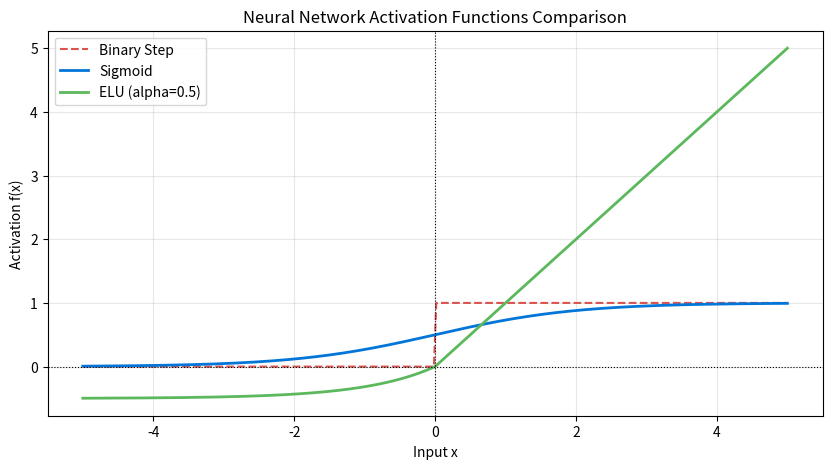

Recreate this plot in Python.
import math


def is_number(n: str) -> bool:
    """Returns True if string n can be parsed as a float, False otherwise."""
    try:
        float(n)
        return True
    except ValueError:
        return False


def binary_step(x: float) -> float:
    """Computes the binary step function."""
    return 1.0 if x >= 0.0 else 0.0


def sigmoid(x: float) -> float:
    """Computes the sigmoid function using math.e."""
    return 1.0 / (1.0 + (math.e ** (-x)))


def elu(x: float, alpha: float = 0.01) -> float:
    """Computes the Exponential Linear Unit (ELU) with parameter alpha."""
    if x >= 0.0:
        return float(x)
    return float(alpha * ((math.e**x) - 1.0))

def evaluate_activation(x_str: str, function_name: str) -> None:
    """Parses inputs, validates values, evaluates the requested activation, and displays results."""
    if not is_number(x_str):
        print("x must be a number")
        return

    name = function_name.strip().lower()
    valid_functions = {"binary", "sigmoid", "elu"}
    if name not in valid_functions:
        print(f"{function_name} is not supported")
        return

    x = float(x_str)
    if name == "binary":
        result = binary_step(x)
    elif name == "sigmoid":
        result = sigmoid(x)
    elif name == "elu":
        result = elu(x, alpha=0.01)

    print(f"{name}: f({x})={result}")

print("=== Valid Executions ===")
evaluate_activation("3", "binary")
evaluate_activation("-2", "binary")
evaluate_activation("0", "sigmoid")
evaluate_activation("1.5", "elu")
evaluate_activation("-1.5", "elu")

print("\n=== Invalid Value Case ===")
evaluate_activation("abc", "sigmoid")

print("\n=== Unsupported Function Case ===")
evaluate_activation("2.0", "relu")
evaluate_activation("1.0", "tanh")

import matplotlib.pyplot as plt
import numpy as np

xs = np.linspace(-5.0, 5.0, 300)
y_step = [binary_step(x) for x in xs]
y_sig = [sigmoid(x) for x in xs]
y_elu = [elu(x, alpha=0.5) for x in xs]  # Using alpha=0.5 for visual clarity

plt.figure(figsize=(10, 5))
plt.plot(xs, y_step, label="Binary Step", linestyle="--", color="#d9534f")
plt.plot(xs, y_sig, label="Sigmoid", linewidth=2, color="#0275d8")
plt.plot(xs, y_elu, label="ELU (alpha=0.5)", linewidth=2, color="#5cb85c")
plt.axhline(0, color="black", linewidth=0.8, linestyle=":")
plt.axvline(0, color="black", linewidth=0.8, linestyle=":")
plt.title("Neural Network Activation Functions Comparison")
plt.xlabel("Input x")
plt.ylabel("Activation f(x)")
plt.legend()
plt.grid(True, alpha=0.3)
plt.show()
